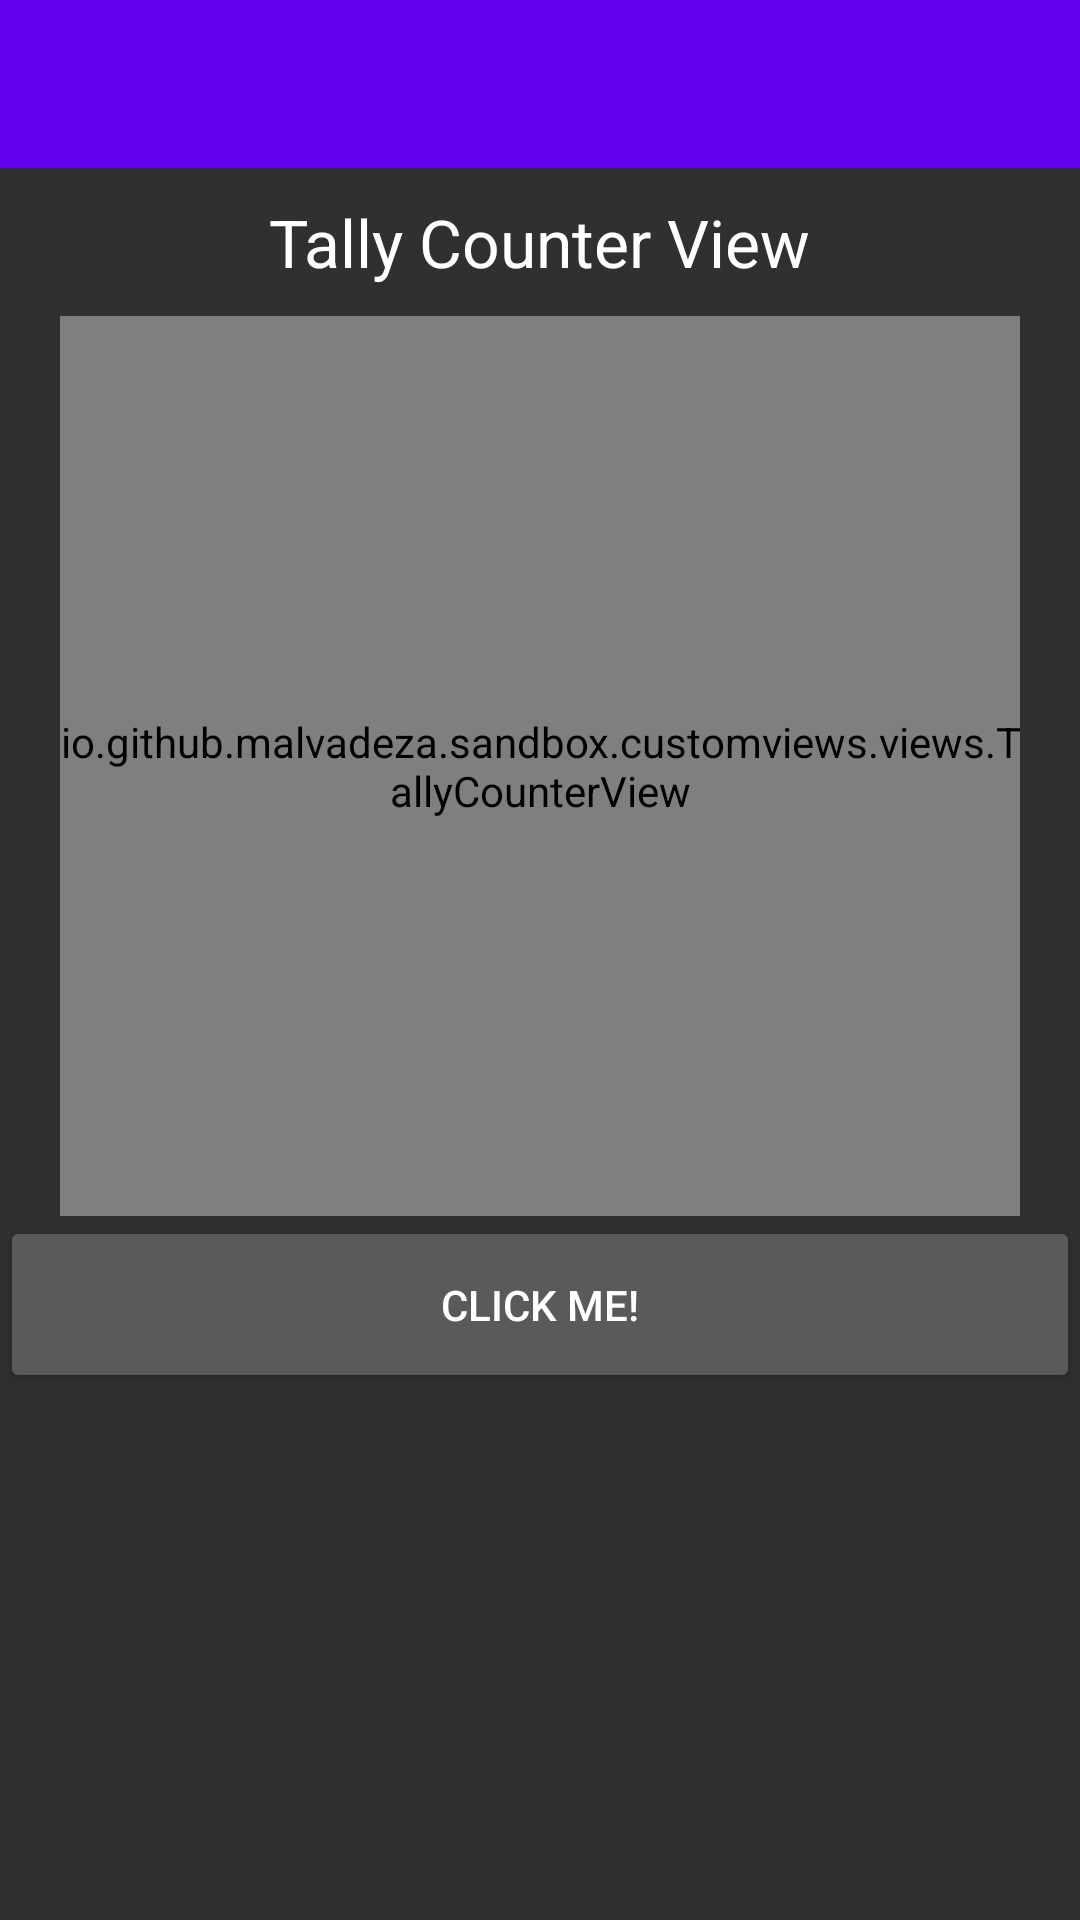

Here is an Android app screen rendered from its layout file. Give the layout XML and the strings, colors and styles it references.
<!-- AndroidManifest.xml: application theme AppTheme -->
<!-- res/layout/custom_view_activity.xml -->
<?xml version="1.0" encoding="utf-8"?>
<android.support.design.widget.CoordinatorLayout xmlns:android="http://schemas.android.com/apk/res/android"
    xmlns:app="http://schemas.android.com/apk/res-auto"
    xmlns:tools="http://schemas.android.com/tools"
    android:layout_width="match_parent"
    android:layout_height="match_parent"
    android:fitsSystemWindows="true"
    android:orientation="vertical"
    tools:context=".customviews.TallyCounterActivity">

    <LinearLayout
        android:layout_width="match_parent"
        android:layout_height="match_parent"
        android:orientation="vertical">

        <android.support.design.widget.AppBarLayout
            android:layout_width="match_parent"
            android:layout_height="wrap_content"
            android:theme="@style/AppTheme.AppBarOverlay">

            <android.support.v7.widget.Toolbar
                android:id="@+id/toolbar"
                android:layout_width="match_parent"
                android:layout_height="?attr/actionBarSize"
                app:popupTheme="@style/AppTheme.PopupOverlay" />
        </android.support.design.widget.AppBarLayout>

        <LinearLayout
            android:layout_width="match_parent"
            android:layout_height="match_parent"
            android:orientation="vertical"
            app:layout_behavior="@string/appbar_scrolling_view_behavior">

            <TextView
                android:layout_width="wrap_content"
                android:layout_height="wrap_content"
                android:layout_gravity="center"
                android:layout_margin="10dp"
                android:text="Tally Counter View"
                android:textAppearance="@style/TextAppearance.AppCompat.Large"
                android:transitionName="title"
                tools:targetApi="lollipop" />

            <LinearLayout
                android:layout_width="match_parent"
                android:layout_height="wrap_content"
                android:orientation="vertical"
                android:transitionGroup="true">

                <io.github.malvadeza.sandbox.customviews.views.TallyCounterView
                    android:id="@+id/counter_view"
                    android:layout_width="320dp"
                    android:layout_height="300dp"
                    android:layout_gravity="center"
                    app:tcv_backgroundColor="@android:color/holo_purple"
                    app:tcv_borderRadius="25dp"
                    app:tcv_lineWidth="1sp"
                    app:tcv_textColor="@android:color/holo_orange_light"
                    app:tcv_textSize="90sp" />

                <Button
                    android:id="@+id/click_me"
                    android:layout_width="match_parent"
                    android:layout_height="wrap_content"
                    android:layout_gravity="center_horizontal"
                    android:padding="20dp"
                    android:text="Click Me!" />
            </LinearLayout>

        </LinearLayout>

    </LinearLayout>

</android.support.design.widget.CoordinatorLayout>
<!-- resources referenced by this layout -->
<resources>
  <style name="AppTheme.AppBarOverlay" parent="ThemeOverlay.AppCompat.Dark.ActionBar" />
  <style name="AppTheme.PopupOverlay" parent="ThemeOverlay.AppCompat.Light" />
  <style name="AppTheme" parent="BaseAppTheme" />
  <style name="BaseAppTheme" parent="Theme.AppCompat.NoActionBar">
          
          <item name="colorPrimary">@color/colorPrimary</item>
          <item name="colorPrimaryDark">@color/colorPrimaryDark</item>
          <item name="colorAccent">@color/colorAccent</item>
      </style>
  <!-- not gathered from this repository: default colours our renderer supplied (Android Studio template values) -->
  <color name="colorPrimary">#FF6200EE</color>
  <color name="colorPrimaryDark">#FF3700B3</color>
  <color name="colorAccent">#FF03DAC5</color>
</resources>
